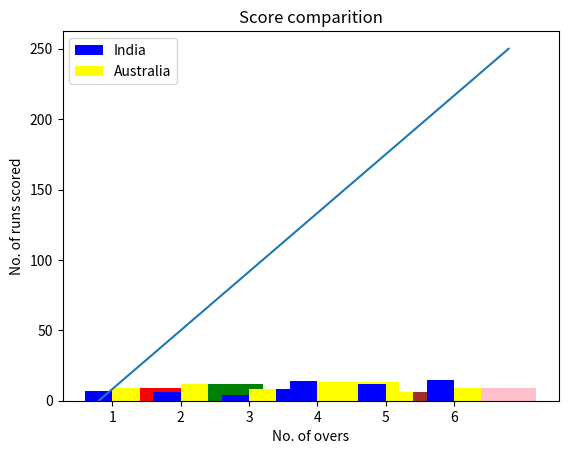

Here is the Python script that generated this plot:
# -*- coding: utf-8 -*-
"""
Created on Tue May 10 21:06:29 2022

[redacted]
"""

#simple graph
import matplotlib.pyplot as plt
xpoints=[0,6]
ypoints=[0,250]
plt.plot(xpoints,ypoints)
plt.show()

#Bar graph
x=[1,2,3,4,5,6]
y=[9,12,8,13,6,9]
plt.bar(x,y,color=["red","green","blue","yellow","brown","pink"])
plt.show()

#bargraph-multiple
import matplotlib.pyplot as plt
import numpy as np
r=np.arange(6)
width=.4
x=[7,6,4,14,12,15]
y=[9,12,8,13,6,9]
plt.bar(r,x,width=.4,color="blue",label="India")
plt.bar(r+width,y,width=.4,color="yellow",label="Australia")
plt.xlabel("No. of overs")
plt.ylabel("No. of runs scored")
plt.xticks(r+width/2,[1,2,3,4,5,6]) #givesnot in the middle of each graph
plt.legend()
plt.title("Score comparition")
plt.show()